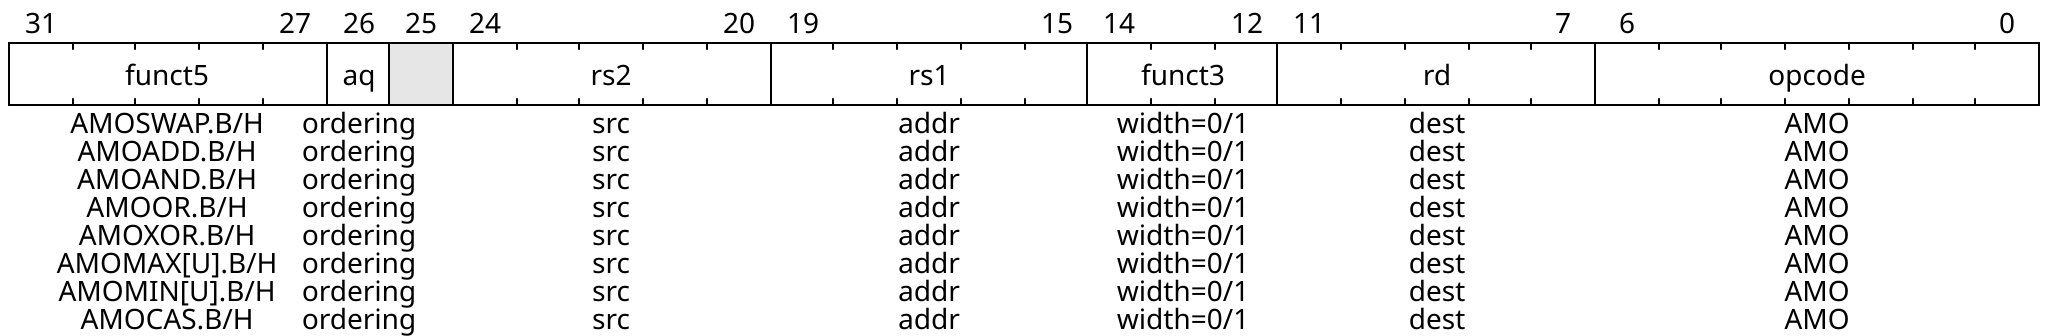

Give the WaveDrom (WaveJSON) description of this register diagram.

{
  reg: [
    {
      bits: 7,
      name: "opcode",
      attr: ["AMO", "AMO", "AMO", "AMO", "AMO", "AMO", "AMO", "AMO"],
    },
    {
      bits: 5,
      name: "rd",
      attr: ["dest", "dest", "dest", "dest", "dest", "dest", "dest", "dest"],
    },
    {
      bits: 3,
      name: "funct3",
      attr: [
        "width=0/1",
        "width=0/1",
        "width=0/1",
        "width=0/1",
        "width=0/1",
        "width=0/1",
        "width=0/1",
        "width=0/1",
      ],
    },
    {
      bits: 5,
      name: "rs1",
      attr: ["addr", "addr", "addr", "addr", "addr", "addr", "addr", "addr"],
    },
    {
      bits: 5,
      name: "rs2",
      attr: ["src", "src", "src", "src", "src", "src", "src", "src"],
    },
    { bits: 1 },
    {
      bits: 1,
      name: "aq",
      attr: [
        "ordering",
        "ordering",
        "ordering",
        "ordering",
        "ordering",
        "ordering",
        "ordering",
        "ordering",
      ],
    },
    {
      bits: 5,
      name: "funct5",
      attr: [
        "AMOSWAP.B/H",
        "AMOADD.B/H",
        "AMOAND.B/H",
        "AMOOR.B/H",
        "AMOXOR.B/H",
        "AMOMAX[U].B/H",
        "AMOMIN[U].B/H",
        "AMOCAS.B/H",
      ],
    },
  ],
  config: { lanes: 1, hspace: 1024 },
}
